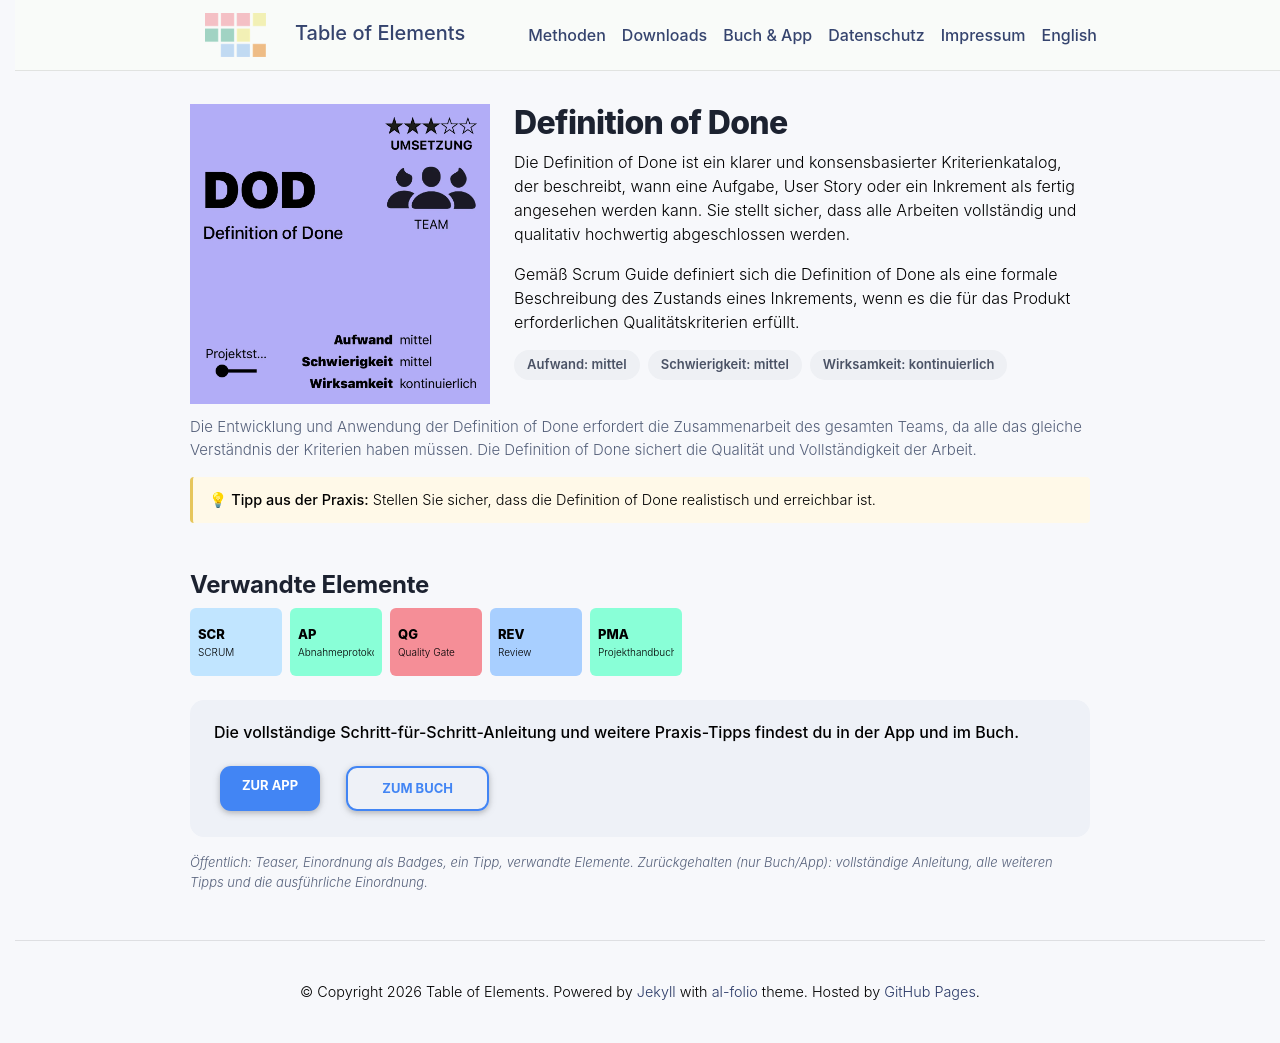

repository: table-of-elements/table-of-elements.github.io · page: de/elements/DOD/index.html · generator: jekyll

---
lang: de
layout: default
permalink: /de/elements/DOD/
subtitle: "Definition of Done"
title: "DOD | Definition of Done"
description: "Die Definition of Done ist ein klarer und konsensbasierter Kriterienkatalog, der beschreibt, wann eine Aufgabe, User Story oder ein Inkrement als fertig angesehen werden kann. Sie stellt sicher, dass alle Arbeiten vollständig und qualitativ hochwertig abgeschlossen werden.   Gemäß Scrum Guide definiert sich die Definition of Done als eine formale Beschreibung des Zustands eines Inkrements, wenn es die für das Produkt erforderlichen Qualitätskriterien erfüllt."
og_image: /assets/img/elements/de/DOD.og.png
---

{% include figure.liquid loading="eager" path="assets/img/elements/de/DOD.card.png" class="img-fluid" width="300" height="300" alt="DOD | Definition of Done" %}

# Definition of Done

Die Definition of Done ist ein klarer und konsensbasierter Kriterienkatalog, der beschreibt, wann eine Aufgabe, User Story oder ein Inkrement als fertig angesehen werden kann. Sie stellt sicher, dass alle Arbeiten vollständig und qualitativ hochwertig abgeschlossen werden. 

Gemäß Scrum Guide definiert sich die Definition of Done als eine formale Beschreibung des Zustands eines Inkrements, wenn es die für das Produkt erforderlichen Qualitätskriterien erfüllt.
